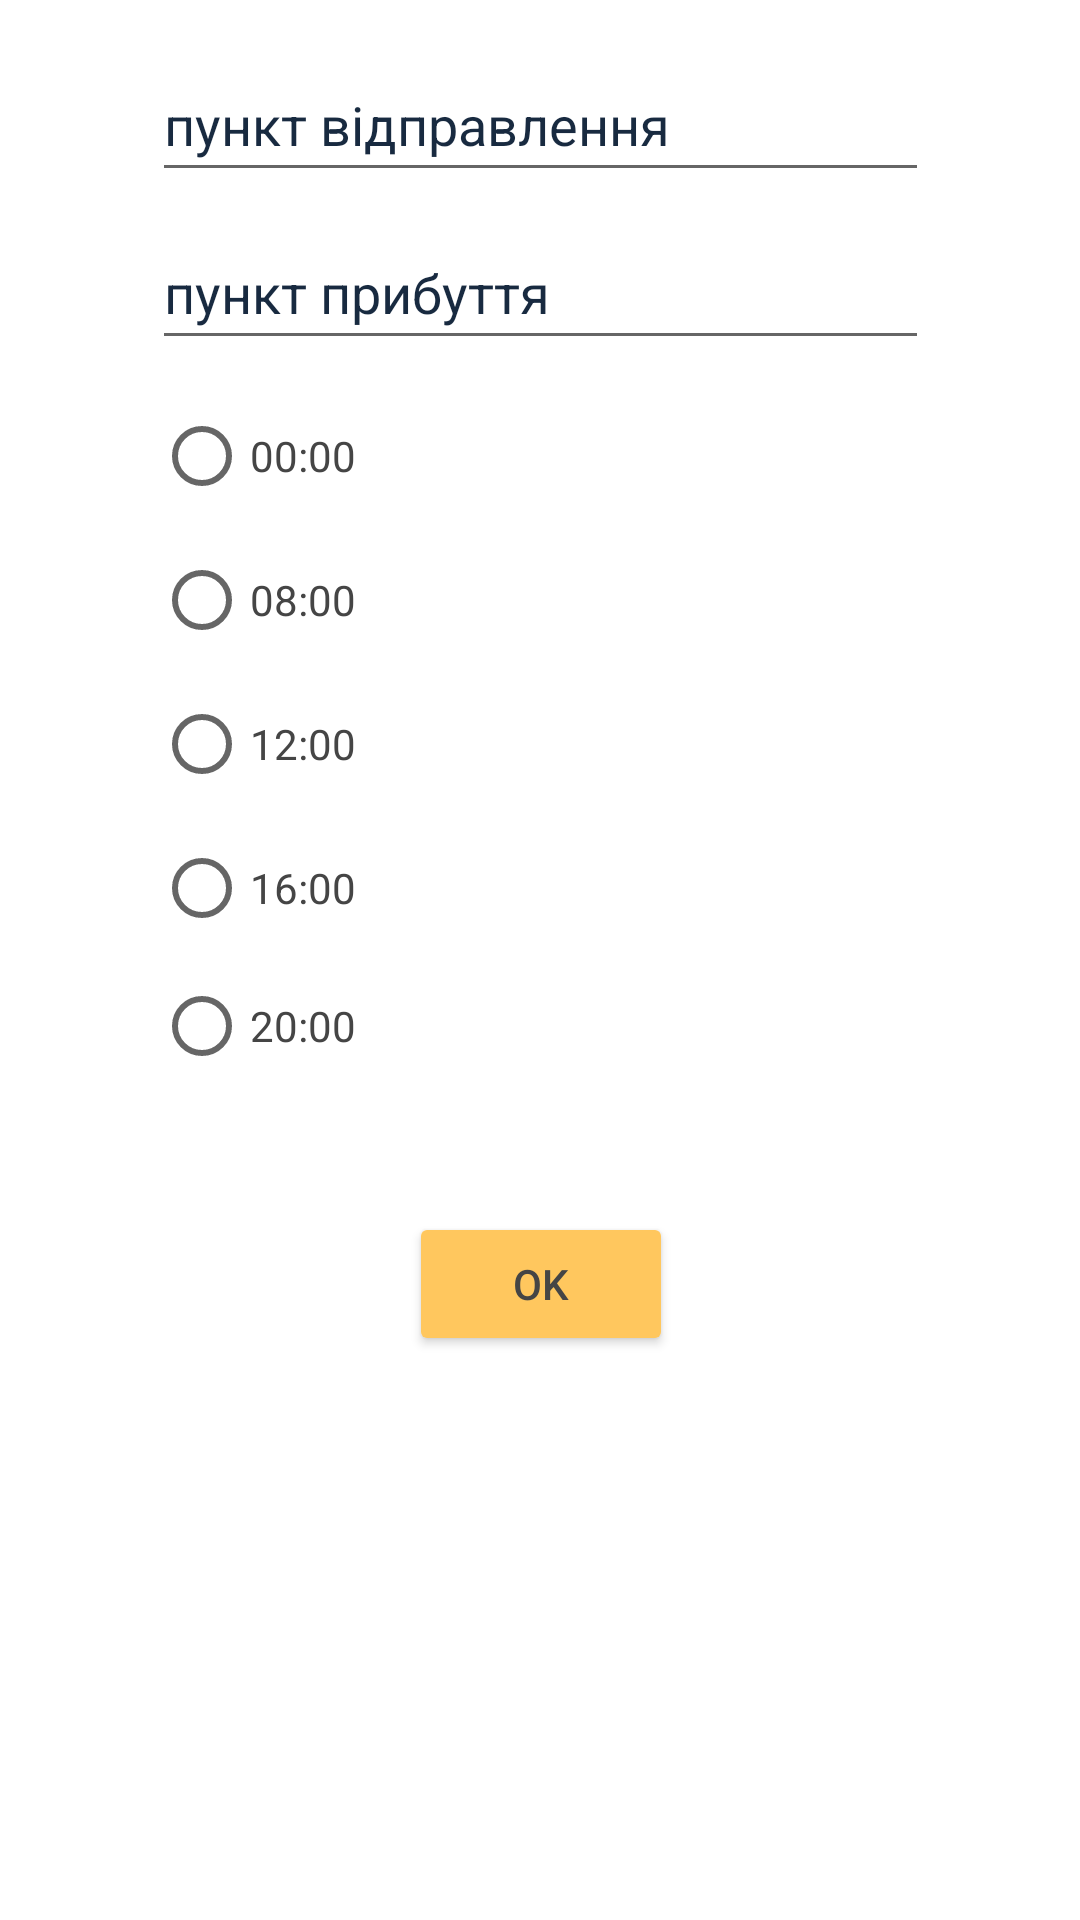

Layout XML and referenced resources for this Android screen:
<!-- AndroidManifest.xml: application theme Theme.Blablatrain -->
<!-- res/layout/fragment_form.xml -->
<?xml version="1.0" encoding="utf-8"?>
<androidx.constraintlayout.widget.ConstraintLayout
    xmlns:android="http://schemas.android.com/apk/res/android"
    xmlns:app="http://schemas.android.com/apk/res-auto"
    android:layout_width="match_parent"
    android:layout_height="match_parent">

    <com.google.android.material.textfield.TextInputEditText
        android:id="@+id/fromInput"
        android:layout_width="259dp"
        android:layout_height="48dp"
        android:layout_marginTop="16dp"
        android:hint="@string/from_input_hint"
        android:textAlignment="textStart"
        android:textAllCaps="false"
        android:textColorHint="@color/dark_text_blue"
        android:visibility="visible"
        app:layout_constraintEnd_toEndOf="parent"
        app:layout_constraintStart_toStartOf="parent"
        app:layout_constraintTop_toTopOf="parent" />

    <RadioGroup
        android:id="@+id/timeInput"
        android:layout_width="258dp"
        android:layout_height="236dp"
        android:layout_marginTop="128dp"
        app:layout_constraintEnd_toEndOf="parent"
        app:layout_constraintHorizontal_bias="0.503"
        app:layout_constraintStart_toStartOf="parent"
        app:layout_constraintTop_toTopOf="parent">

        <RadioButton
            android:id="@+id/depTime1"
            android:layout_width="match_parent"
            android:layout_height="wrap_content"
            android:text="@string/dep_time_1"
            android:textColor="@color/gray" />

        <RadioButton
            android:id="@+id/depTime2"
            android:layout_width="match_parent"
            android:layout_height="wrap_content"
            android:text="@string/dep_time_2"
            android:textColor="@color/gray" />

        <RadioButton
            android:id="@+id/depTime3"
            android:layout_width="match_parent"
            android:layout_height="wrap_content"
            android:text="@string/dep_time_3"
            android:textColor="@color/gray" />

        <RadioButton
            android:id="@+id/depTime4"
            android:layout_width="match_parent"
            android:layout_height="wrap_content"
            android:text="@string/dep_time_4"
            android:textColor="@color/gray" />

        <RadioButton
            android:id="@+id/depTime5"
            android:layout_width="match_parent"
            android:layout_height="wrap_content"
            android:minHeight="48dp"
            android:text="@string/dep_time_5"
            android:textColor="@color/gray" />
    </RadioGroup>

    <Button
        android:id="@+id/okButton"
        android:layout_width="wrap_content"
        android:layout_height="wrap_content"
        android:layout_marginTop="404dp"
        android:backgroundTint="@color/dark_yellow"
        android:text="@android:string/ok"
        android:textColor="@color/gray"
        app:layout_constraintEnd_toEndOf="parent"
        app:layout_constraintHorizontal_bias="0.501"
        app:layout_constraintStart_toStartOf="parent"
        app:layout_constraintTop_toTopOf="parent" />

    <com.google.android.material.textfield.TextInputEditText
        android:id="@+id/toInput"
        android:layout_width="259dp"
        android:layout_height="48dp"
        android:layout_marginTop="72dp"
        android:hint="@string/to_input_hint"
        android:textAlignment="textStart"
        android:textColorHint="@color/dark_text_blue"
        android:visibility="visible"
        app:layout_constraintEnd_toEndOf="parent"
        app:layout_constraintStart_toStartOf="parent"
        app:layout_constraintTop_toTopOf="parent" />

</androidx.constraintlayout.widget.ConstraintLayout>
<!-- resources referenced by this layout -->
<resources>
  <color name="dark_text_blue">#182A40</color>
  <color name="dark_yellow">#FFC75E</color>
  <color name="gray">#454545</color>
  <string name="dep_time_1">00:00</string>
  <string name="dep_time_2">08:00</string>
  <string name="dep_time_3">12:00</string>
  <string name="dep_time_4">16:00</string>
  <string name="dep_time_5">20:00</string>
  <string name="from_input_hint">пункт відправлення</string>
  <string name="to_input_hint">пункт прибуття</string>
  <style name="Theme.Blablatrain" parent="Theme.MaterialComponents.DayNight.DarkActionBar">
          
          <item name="colorPrimary">@color/dark_yellow</item>
          <item name="colorPrimaryVariant">@color/brown</item>
          <item name="colorOnPrimary">@color/light_blue</item>
          
          <item name="colorSecondary">@color/dark_blue</item>
          <item name="colorSecondaryVariant">@color/base_blue</item>
          <item name="colorOnSecondary">@color/light_yellow</item>
          
          <item name="android:statusBarColor" tools:targetApi="l">?attr/colorPrimaryVariant</item>
          
      </style>
  <color name="brown">#807155</color>
  <color name="light_blue">#C7E0FF</color>
  <color name="dark_blue">#477DBF</color>
  <color name="base_blue">#5EA7FF</color>
  <color name="light_yellow">#FFE2AB</color>
</resources>
